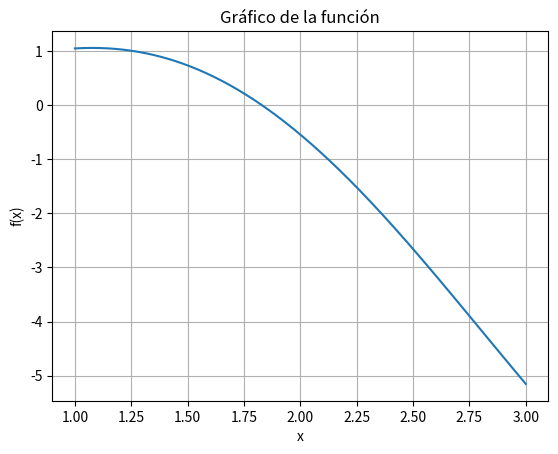

Write Python code to recreate this figure.
import sympy as sp
import matplotlib.pyplot as plt
import numpy as np

def biseccion(xi, xs, Tol, niter):
    x = sp.symbols('x')
    f = x**2 - 5*x + 6*sp.sin(x)
    # f = sp.exp(-x-2) - 2*x - 2

    fi = f.subs(x, xi).evalf()
    fs = f.subs(x, xs).evalf()

    with open('resultados.txt', 'w') as file:
        if fi == 0:
            s = xi
            E = [0]
            result = f'{xi} es raíz de f(x)\n'
            print(result)
            file.write(result)
            return s, E, [fi]
        elif fs == 0:
            s = xs
            E = [0]
            result = f'{xs} es raíz de f(x)\n'
            print(result)
            file.write(result)
            return s, E, [fs]
        elif fs * fi < 0:
            c = 0
            xm = (xi + xs) / 2
            fm = [f.subs(x, xm).evalf()]
            fe = fm[c]
            E = [Tol + 1]
            error = E[c]
            xa = xi

            header = f'{"Iteración":>10} {"Error":>20} {"xa":>20} {"xm":>20}\n'
            print(header)
            file.write(header)
            row = f'{c:>10} {error:>20.10f} {xa:>20.10f} {xm:>20.10f}\n'
            print(row)
            file.write(row)

            while error > Tol and fe != 0 and c < niter:
                if fi * fe < 0:
                    xs = xm
                    fs = f.subs(x, xs).evalf()
                else:
                    xi = xm
                    fi = f.subs(x, xi).evalf()

                xa = xm
                xm = (xi + xs) / 2
                fm.append(f.subs(x, xm).evalf())
                fe = fm[c + 1]
                E.append(abs(xm - xa))
                error = E[c + 1]
                c += 1

                row = f'{c:>10} {error:>20.10f} {xa:>20.10f} {xm:>20.10f}\n'
                print(row)
                file.write(row)

            if fe == 0:
                s = xm
                result = f'{xm} es raíz de f(x)\n'
                print(result)
                file.write(result)
            elif error < Tol:
                s = xm
                result = f'{xm} es una aproximación de una raíz de f(x) con una tolerancia = {Tol}\n'
                print(result)
                file.write(result)
            else:
                s = xm
                result = f'Fracasó en {niter} iteraciones\n'
                print(result)
                file.write(result)

            return s, E, fm
        else:
            result = 'El intervalo es inadecuado\n'
            print(result)
            file.write(result)
            return None, None, None

def plot_function(f, xi, xs):
    x_vals = np.linspace(xi, xs, 1000)
    y_vals = [f.subs(x, val).evalf() for val in x_vals]
    plt.plot(x_vals, y_vals)
    plt.xlabel('x')
    plt.ylabel('f(x)')
    plt.title('Gráfico de la función')
    plt.grid(True)
    plt.show()


xi = 1
xs = 3
Tol = 1e-5
niter = 100
s, E, fm = biseccion(xi, xs, Tol, niter)
print(f'Raíz aproximada: {s}')
print(f'Errores: {E}')
print(f'Valores de la función: {fm}')

x = sp.symbols('x')
f = x**2 - 5*x + 6*sp.sin(x)
plot_function(f, xi, xs)
